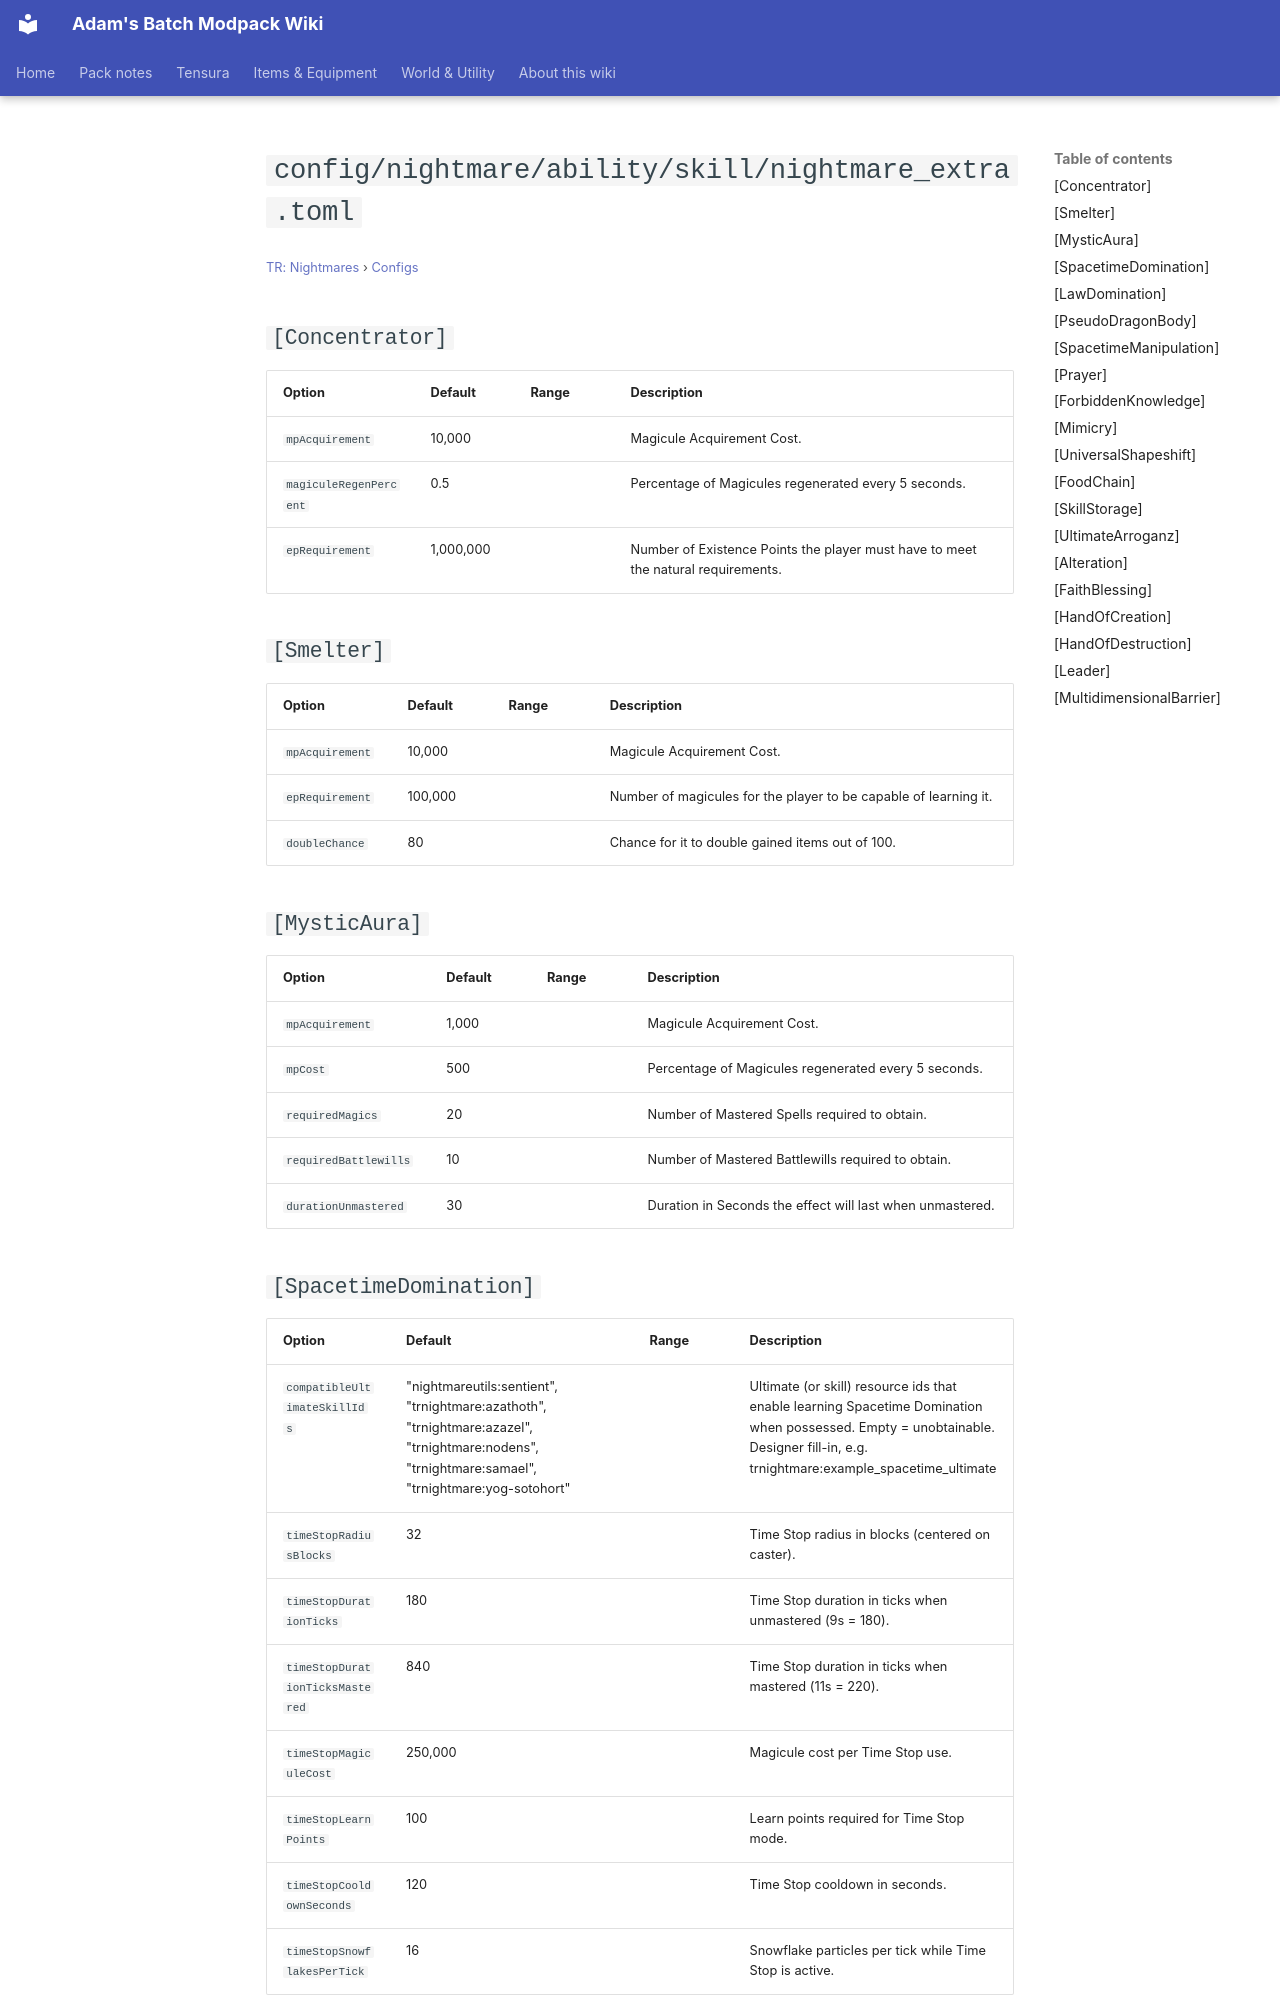

repository: Proteus-Nell/Adams-Batch-MC-Modpack-Wiki · page: tr-nightmares/configs/config-nightmare-ability-skill-nightmare-extra/index.html · generator: mkdocs

# `config/nightmare/ability/skill/nightmare_extra.toml`

<small>[TR: Nightmares](../index.md) &rsaquo; [Configs](index.md)</small>

## `[Concentrator]`

| Option | Default | Range | Description |
|---|---|---|---|
| `mpAcquirement` | 10,000 |  | Magicule Acquirement Cost. |
| `magiculeRegenPercent` | 0.5 |  | Percentage of Magicules regenerated every 5 seconds. |
| `epRequirement` | 1,000,000 |  | Number of Existence Points the player must have to meet the natural requirements. |

## `[Smelter]`

| Option | Default | Range | Description |
|---|---|---|---|
| `mpAcquirement` | 10,000 |  | Magicule Acquirement Cost. |
| `epRequirement` | 100,000 |  | Number of magicules for the player to be capable of learning it. |
| `doubleChance` | 80 |  | Chance for it to double gained items out of 100. |

## `[MysticAura]`

| Option | Default | Range | Description |
|---|---|---|---|
| `mpAcquirement` | 1,000 |  | Magicule Acquirement Cost. |
| `mpCost` | 500 |  | Percentage of Magicules regenerated every 5 seconds. |
| `requiredMagics` | 20 |  | Number of Mastered Spells required to obtain. |
| `requiredBattlewills` | 10 |  | Number of Mastered Battlewills required to obtain. |
| `durationUnmastered` | 30 |  | Duration in Seconds the effect will last when unmastered. |

## `[SpacetimeDomination]`

| Option | Default | Range | Description |
|---|---|---|---|
| `compatibleUltimateSkillIds` | "nightmareutils:sentient", "trnightmare:azathoth", "trnightmare:azazel", "trnightmare:nodens", "trnightmare:samael", "trnightmare:yog-sotohort" |  | Ultimate (or skill) resource ids that enable learning Spacetime Domination when possessed. Empty = unobtainable. Designer fill-in, e.g. trnightmare:example_spacetime_ultimate |
| `timeStopRadiusBlocks` | 32 |  | Time Stop radius in blocks (centered on caster). |
| `timeStopDurationTicks` | 180 |  | Time Stop duration in ticks when unmastered (9s = 180). |
| `timeStopDurationTicksMastered` | 840 |  | Time Stop duration in ticks when mastered (11s = 220). |
| `timeStopMagiculeCost` | 250,000 |  | Magicule cost per Time Stop use. |
| `timeStopLearnPoints` | 100 |  | Learn points required for Time Stop mode. |
| `timeStopCooldownSeconds` | 120 |  | Time Stop cooldown in seconds. |
| `timeStopSnowflakesPerTick` | 16 |  | Snowflake particles per tick while Time Stop is active. |
